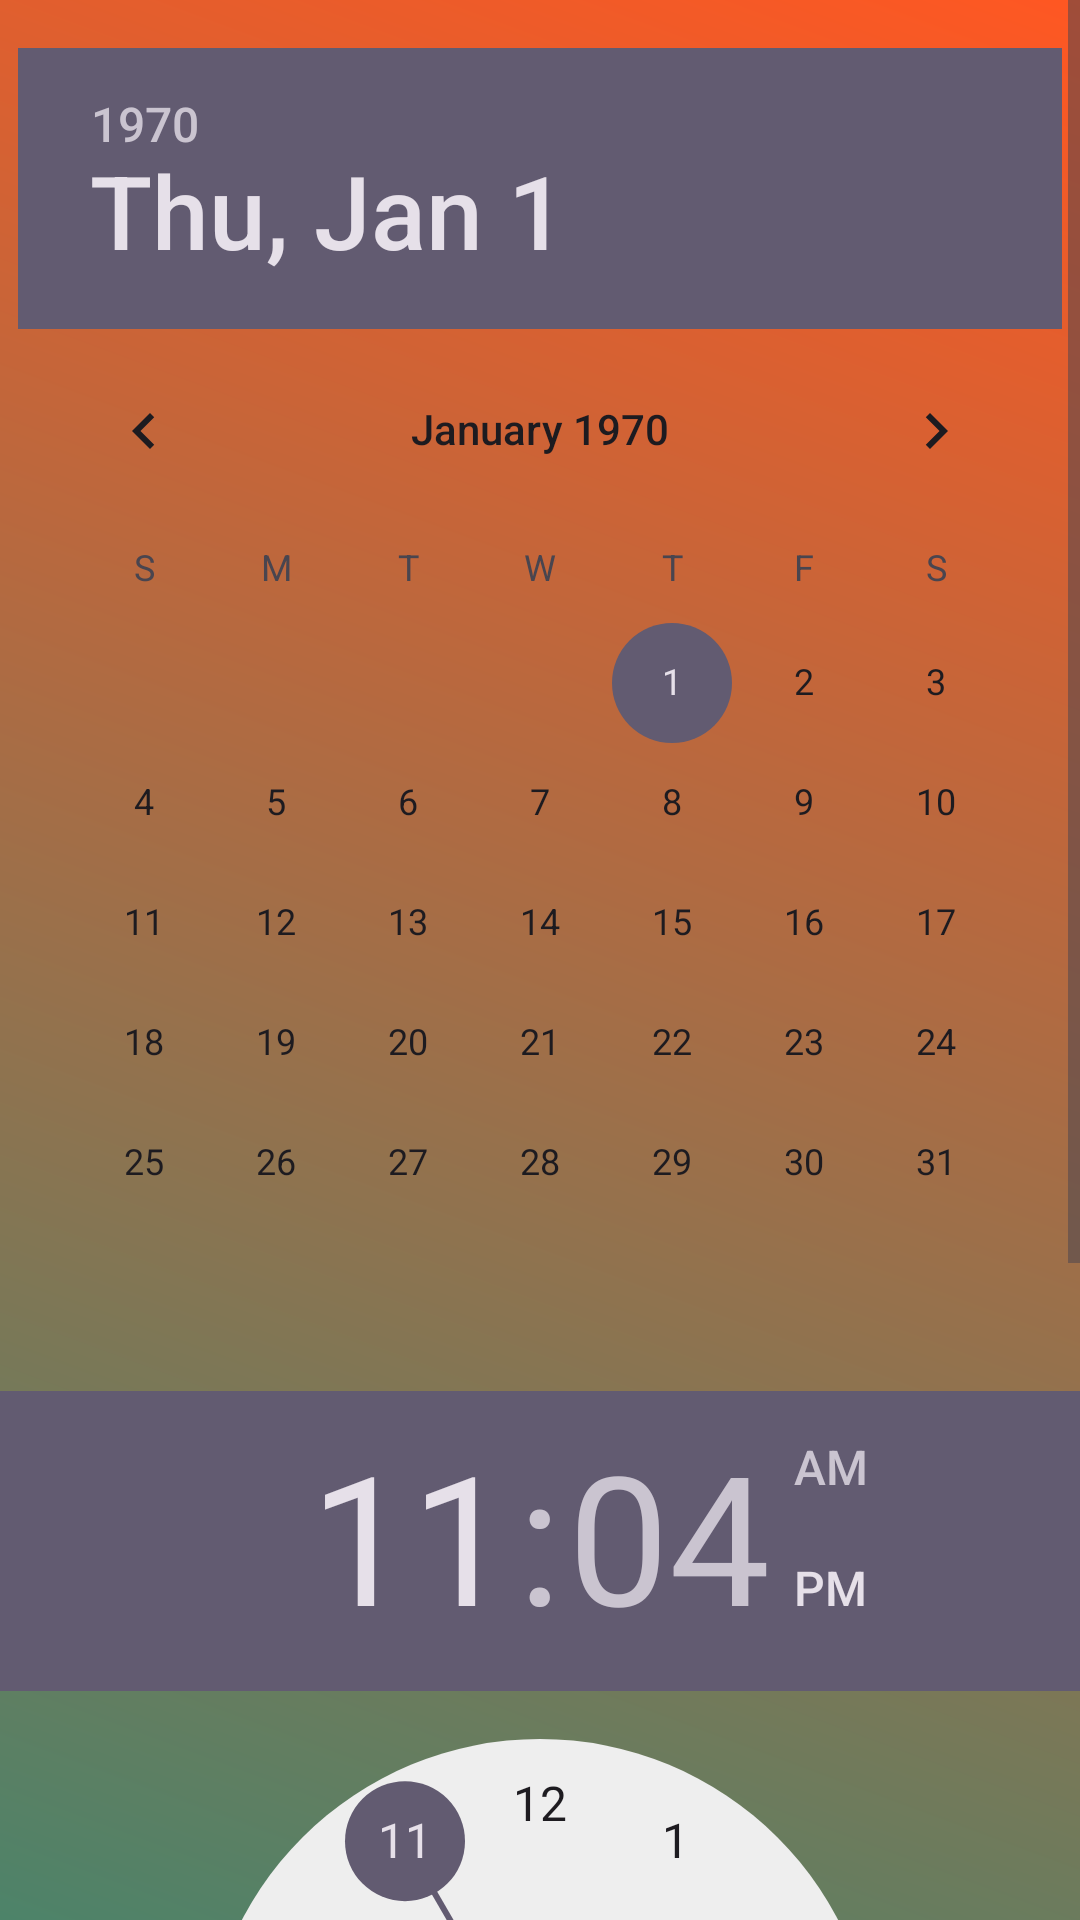

Write the Android layout XML for this screen, with the resource values it uses.
<!-- AndroidManifest.xml: application theme Theme.Amma -->
<!-- res/layout/fragment_reminder.xml -->
<?xml version="1.0" encoding="utf-8"?>
<ScrollView xmlns:android="http://schemas.android.com/apk/res/android"
    android:layout_width="match_parent"
    android:layout_height="match_parent"
    xmlns:tools="http://schemas.android.com/tools">

    <RelativeLayout
        android:layout_width="match_parent"
        android:layout_height="wrap_content"
        android:orientation="vertical"
        android:background="@drawable/gradient_background1"
        tools:context=".MainActivity">

        <DatePicker
            android:id="@+id/datePicker"
            android:layout_width="wrap_content"
            android:layout_height="wrap_content"
            android:layout_centerHorizontal="true"
            android:layout_marginTop="16dp" />

        <TimePicker
            android:id="@+id/time"
            android:layout_width="wrap_content"
            android:layout_height="wrap_content"
            android:layout_below="@id/datePicker"
            android:layout_centerHorizontal="true"
            android:layout_marginTop="16dp" />

        <EditText
            android:id="@+id/reminderNameEditText"
            android:layout_width="match_parent"
            android:layout_height="wrap_content"
            android:layout_below="@id/time"
            android:layout_marginTop="16dp"
            android:hint="@string/reminder_name" />

        <Button
            android:id="@+id/set_reminder"
            android:layout_width="wrap_content"
            android:layout_height="wrap_content"
            android:layout_below="@id/reminderNameEditText"
            android:layout_centerHorizontal="true"
            android:layout_marginTop="16dp"
            android:text="@string/set_reminder" />


    </RelativeLayout>
</ScrollView>
<!-- resources referenced by this layout -->
<resources>
  <!-- drawable gradient_background1 (drawable) -->
  <shape xmlns:android="http://schemas.android.com/apk/res/android">
      <gradient
          android:startColor="#009688"
          android:endColor="#FF5722"
          android:angle="45" />
  </shape>
  <string name="reminder_name">Reminder Name</string>
  <string name="set_reminder">Set Reminder</string>
  <style name="Theme.Amma" parent="Base.Theme.Amma" />
  <style name="Base.Theme.Amma" parent="Theme.Material3.DayNight.NoActionBar">
          
          
      </style>
</resources>
